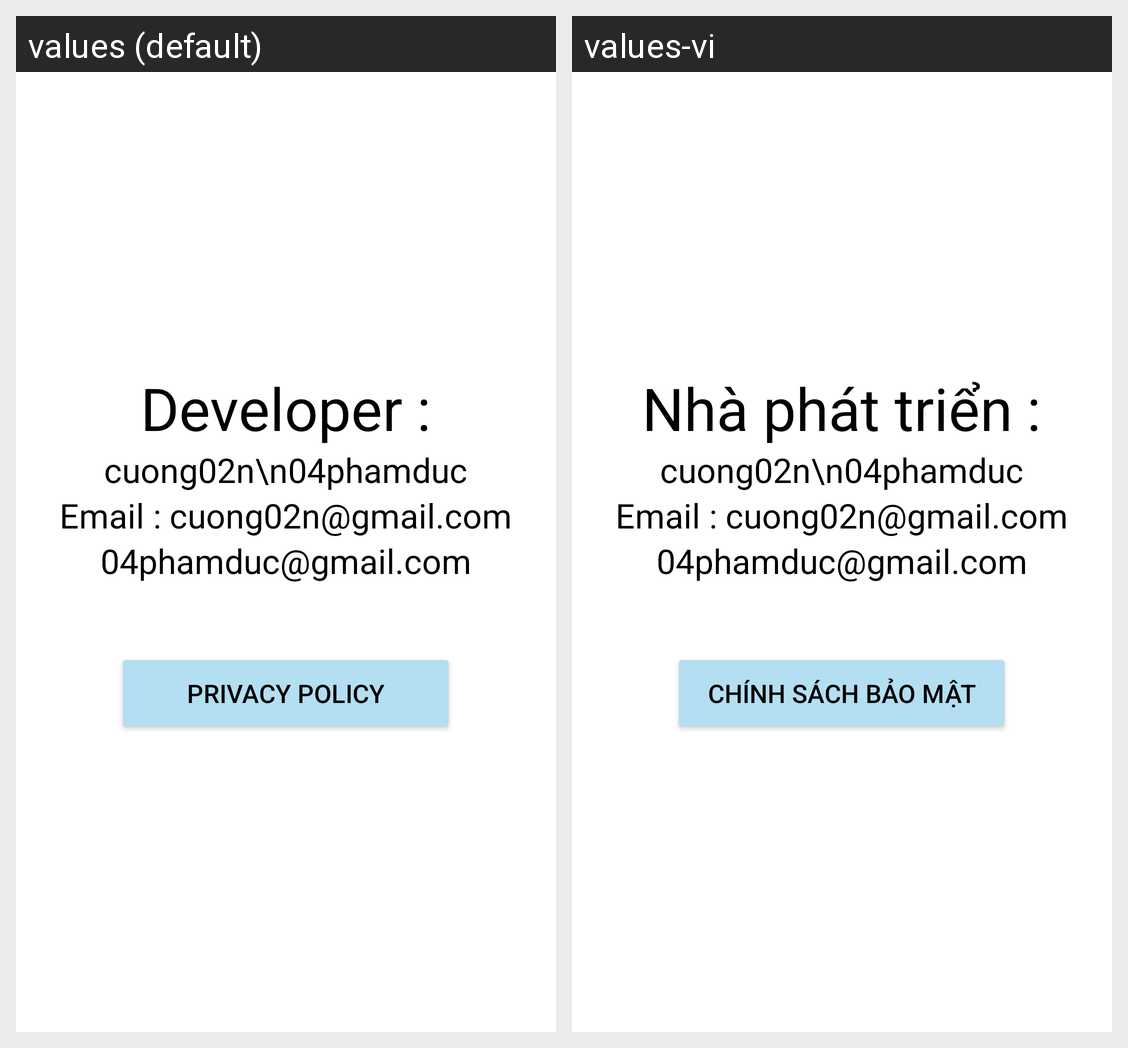

The Android screen above is rendered under two locales of the same app. Produce the string resources it draws, with the default and per-locale values.
Android screen res/layout/about_us_privacy.xml rendered under 2 locales, left to right: values (default), values-vi. Device: Nexus 5 (rendered at 1080×1920; each locale shown at half size, 540×960, under a caption strip naming it); theme Theme.SUDOKU.
Strings drawn on this screen, with the default value and each locale's value (text and hints the layout hard-codes, and strings that could not be matched under every locale, appear in the picture but are not listed):

developer
  values: Developer :
  values-vi: Nhà phát triển :

email
  values: Email : cuong02n@gmail.com
  values-vi: Email : cuong02n@gmail.com  [not translated; the default value is used]

privacy_amp_policy
  values: Privacy policy
  values-vi: Chính sách bảo mật
